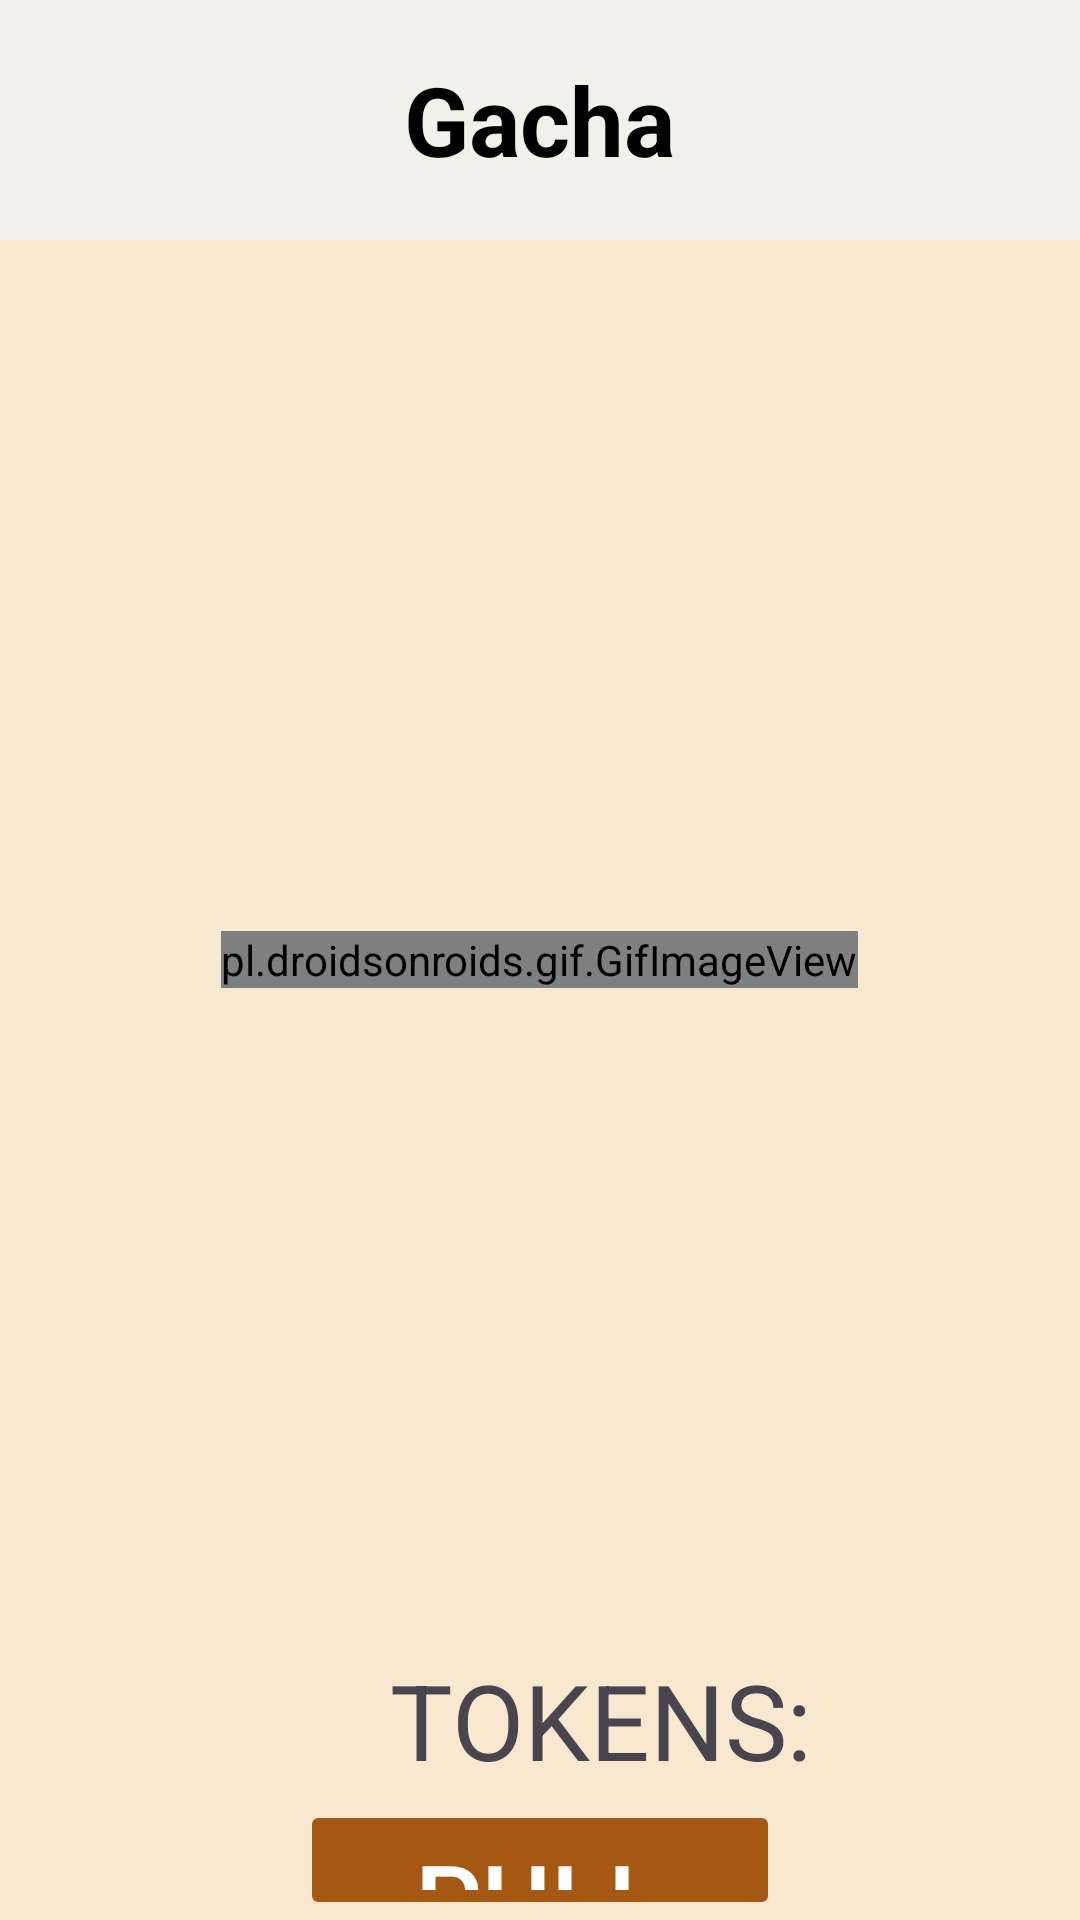

Write the Android layout XML for this screen, with the resource values it uses.
<!-- AndroidManifest.xml: application theme Theme.PawTasks -->
<!-- res/layout/fragment_gacha_page.xml -->
<?xml version="1.0" encoding="utf-8"?>
<FrameLayout xmlns:android="http://schemas.android.com/apk/res/android"
    xmlns:tools="http://schemas.android.com/tools"
    android:layout_width="match_parent"
    android:layout_height="match_parent"
    xmlns:app="http://schemas.android.com/apk/res-auto"
    android:background="@color/GachaPageBackgroundColor"
    tools:context=".GachaPage">

    <LinearLayout
        android:id="@+id/titleContainer"
        android:layout_width="match_parent"
        android:layout_height="80dp"
        android:orientation="horizontal"
        android:gravity="center"
        android:layout_gravity="center_horizontal"
        android:padding="5dp"
        android:background="#F1F1EA">


        <ImageView
            android:id="@+id/LeftImage"
            android:layout_width="55dp"
            android:layout_height="55dp"
            android:layout_marginRight="10dp" />


        <TextView
            android:id="@+id/gachaPageTitle_text"
            android:layout_width="wrap_content"
            android:layout_height="wrap_content"
            android:text="@string/GatchaPageTitle"
            android:textColor="@color/GachaPageTitleColorBlack"
            android:textSize="32sp"
            android:textStyle="bold"
            android:layout_marginStart="8dp"
            android:layout_marginEnd="8dp" />


        <ImageView
            android:id="@+id/RightImage"
            android:layout_width="55dp"
            android:layout_height="55dp"
            android:layout_marginLeft="10dp"/>
    </LinearLayout>

    <pl.droidsonroids.gif.GifImageView
        android:id="@+id/gachamachinegif"
        android:layout_width="wrap_content"
        android:layout_height="wrap_content"
        android:src="@drawable/gachamachinegif"
        android:layout_gravity="center"/>

    <Button
        android:id="@+id/gachaPull_button"
        android:layout_width="match_parent"
        android:layout_height="wrap_content"
        android:layout_marginStart="100dp"
        android:layout_marginEnd="100dp"
        android:text="@string/GachaPullButtonText"
        android:textColor="@color/white"
        android:backgroundTint="#A55814"
        android:textSize="35sp"
        android:layout_marginTop="600dp"
        android:layout_gravity="center_horizontal"
        android:enabled="false"/>

    <LinearLayout
        android:layout_width="wrap_content"
        android:layout_height="wrap_content"
        android:orientation="horizontal"
        android:gravity="center"
        android:layout_marginTop="550dp"
        android:layout_gravity="center_horizontal">

        
        <ImageView
            android:layout_width="40dp"
            android:layout_height="40dp"
            android:layout_marginRight="5dp"
            android:src="@drawable/tokens" /> 
            <TextView
                android:id="@+id/gachaTokenLabel_text"
                android:layout_width="wrap_content"
                android:layout_height="wrap_content"
                android:text="@string/GachaTokenLabelText"
                android:textSize="35sp"
                android:textAlignment="center"
                android:layout_marginRight="5dp"/>
            <TextView
                android:id="@+id/gachaTokenCount_text"
                android:layout_width="wrap_content"
                android:layout_height="wrap_content"
                android:textSize="35sp" />
    </LinearLayout>












</FrameLayout>
<!-- resources referenced by this layout -->
<resources>
  <color name="GachaPageBackgroundColor">#FFF9E8D0</color>
  <color name="GachaPageTitleColorBlack">#FF000000</color>
  <color name="white">#FFFFFFFF</color>
  <!-- drawable gachamachinegif: gif bitmap (drawable, 205326 bytes) -->
  <string name="GachaPullButtonText">PULL</string>
  <string name="GachaTokenLabelText">TOKENS:</string>
  <string name="GatchaPageTitle">Gacha</string>
  <style name="Theme.PawTasks" parent="Base.Theme.PawTasks" />
  <style name="Base.Theme.PawTasks" parent="Theme.Material3.DayNight.NoActionBar">
          
          
      </style>
</resources>
